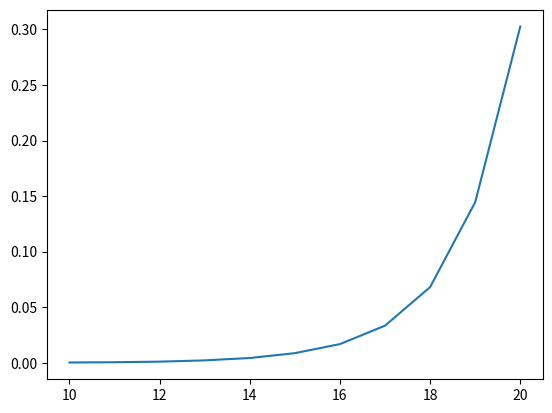

Here is the Python script that generated this plot:
import numpy as np
import time
import matplotlib.pyplot as plt


def systematic_resample(weights):
    N = weights.shape[0]

    positions = (np.random.uniform() + np.arange(N)) / N

    indexes = np.zeros(N, dtype=np.int32)
    cumulative_sum = np.cumsum(weights)
    cumulative_sum[-1] = 1.0

    i, j = 0, 0
    while i < N:
        if positions[i] < cumulative_sum[j]:
            indexes[i] = j
            i += 1
        else:
            j += 1
    return indexes


if __name__ == "__main__":

    timings = {}

    for N in [2**i for i in range(10, 21)]:
        print(N)
        timings[N] = []
        np.random.seed(0)
        for _ in range(10):
            weights = np.abs(np.random.normal(0, 1, N).astype(np.float64))
            weights /= np.sum(weights)

            start = time.time()
            indices = systematic_resample(weights)
            timings[N].append(time.time() - start)
            
    for N in timings:
        print(f"{N}: {np.mean(timings[N])}")

    plt.plot(list(range(10, 21)), [np.mean(timings[N]) for N in timings])
    plt.show()